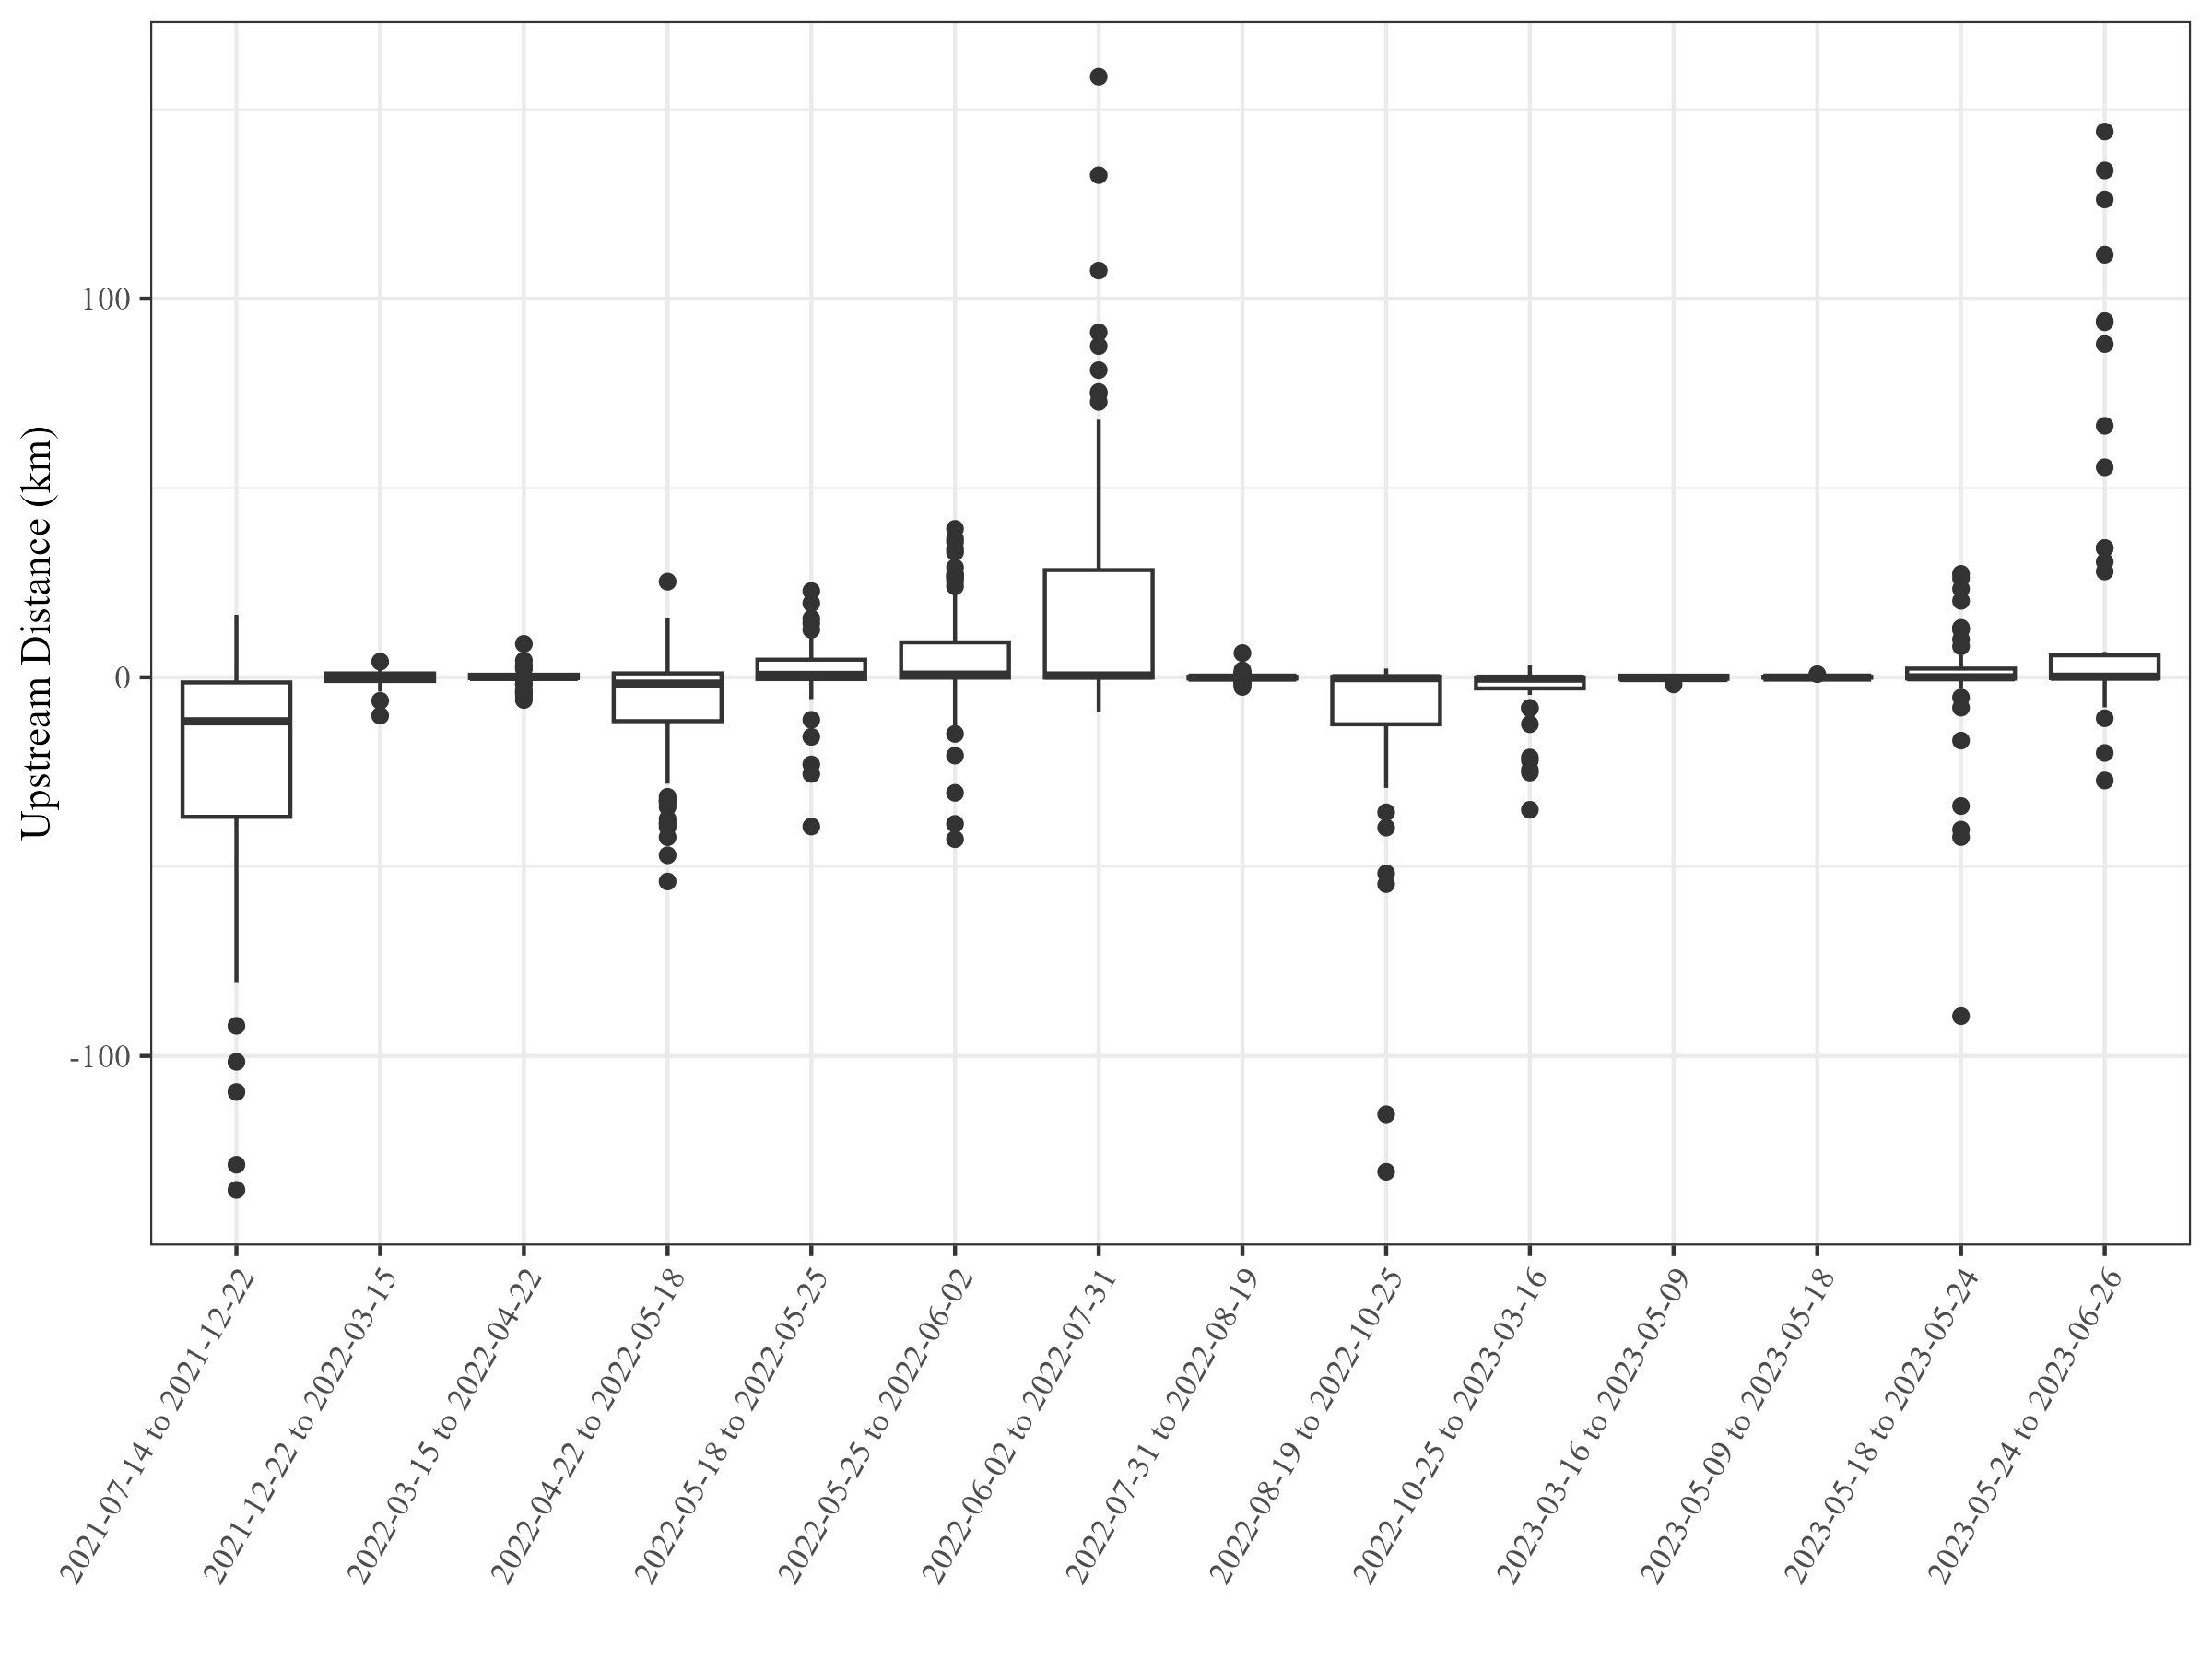

Source data for this figure (header and first rows):
, n, Mean, SD, SE.Mean., n_up, n_down, p_up, p_down
2021-07-14 to 2021-12-22, 89, -22.33, 30.66, 3.25, 19, 70, 0.21 (0.04), 0.79 (0.04)
2021-12-22 to 2022-03-15, 80, -0.1523, 2.1, 0.2348, 40, 37, 0.5 (0.06), 0.46 (0.06)
2022-03-15 to 2022-04-22, 110, 0.1449, 1.597, 0.1523, 57, 44, 0.52 (0.05), 0.4 (0.05)
2022-04-22 to 2022-05-18, 97, -6.752, 14.76, 1.498, 31, 63, 0.32 (0.05), 0.65 (0.05)
2022-05-18 to 2022-05-25, 95, 1.35, 7.979, 0.8186, 56, 35, 0.59 (0.05), 0.37 (0.05)
2022-05-25 to 2022-06-02, 102, 4.582, 13.83, 1.369, 70, 28, 0.69 (0.05), 0.27 (0.04)
2022-06-02 to 2022-07-31, 87, 18.32, 32.91, 3.529, 55, 23, 0.63 (0.05), 0.26 (0.05)
2022-07-31 to 2022-08-19, 67, -0.03005, 1.074, 0.1312, 25, 39, 0.37 (0.06), 0.58 (0.06)
2022-08-19 to 2022-10-25, 67, -10.42, 23.73, 2.899, 21, 41, 0.31 (0.06), 0.61 (0.06)
2022-10-25 to 2023-03-16, 36, -4.672, 9.155, 1.526, 9, 27, 0.25 (0.07), 0.75 (0.07)
2023-03-16 to 2023-05-09, 7, -0.2076, 0.8451, 0.3194, 3, 4, 0.43 (0.2), 0.57 (0.2)
2023-05-09 to 2023-05-18, 4, 0.136, 0.459, 0.2295, 1, 3, 0.25 (0.25), 0.75 (0.25)
2023-05-18 to 2023-05-24, 69, -0.7958, 15.4, 1.854, 27, 33, 0.39 (0.06), 0.48 (0.06)
2023-05-24 to 2023-06-26, 57, 17.35, 39.7, 5.258, 32, 22, 0.56 (0.07), 0.39 (0.07)
